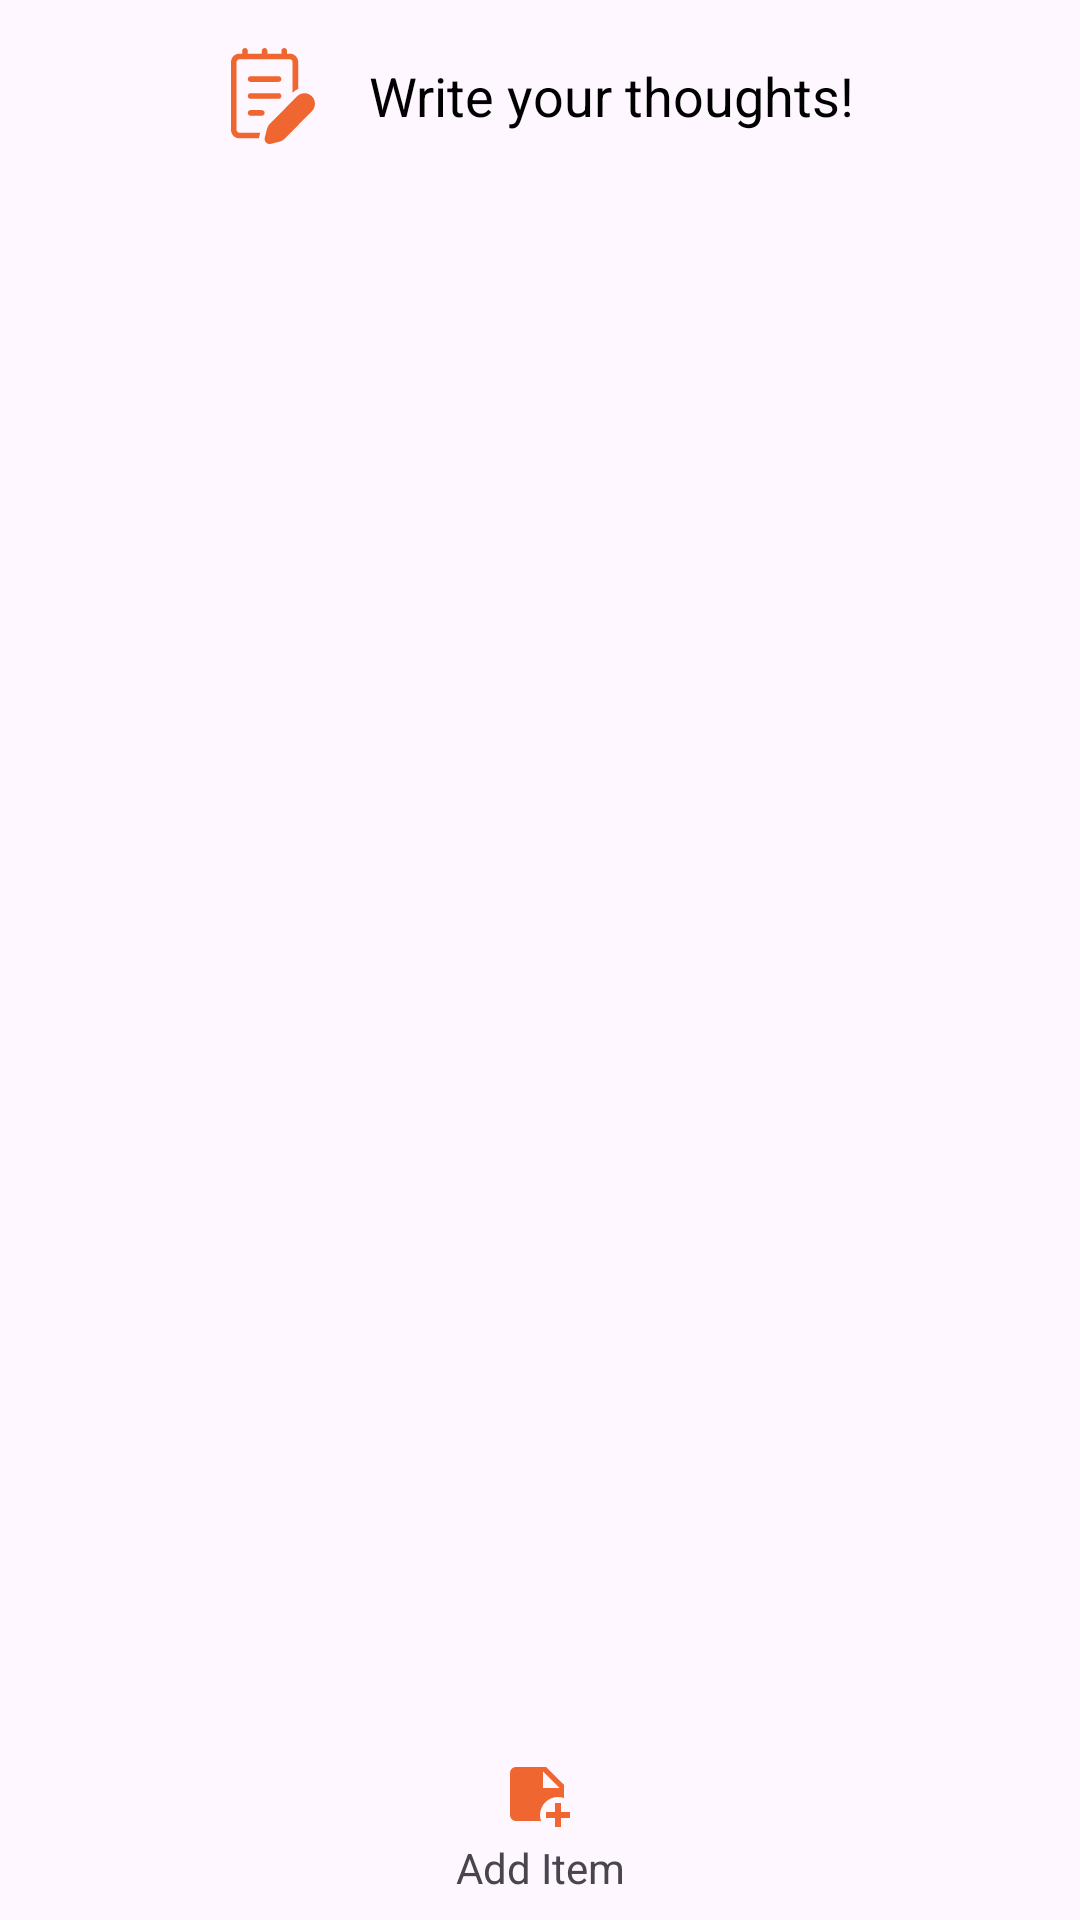

Layout XML and referenced resources for this Android screen:
<!-- AndroidManifest.xml: application theme Theme.NotesApp -->
<!-- res/layout/fragment_notes_display.xml -->
<?xml version="1.0" encoding="utf-8"?>
<androidx.constraintlayout.widget.ConstraintLayout xmlns:android="http://schemas.android.com/apk/res/android"
    android:layout_width="match_parent"
    android:layout_height="match_parent"
    xmlns:app="http://schemas.android.com/apk/res-auto"
    xmlns:tools="http://schemas.android.com/tools">

    <androidx.constraintlayout.widget.ConstraintLayout
        android:id="@+id/no_items_layout"
        android:layout_width="match_parent"
        android:layout_height="match_parent"
        android:background="@color/white"
        android:visibility="gone">

        <TextView
            android:id="@+id/tv_no_items"
            android:layout_width="wrap_content"
            android:layout_height="wrap_content"
            android:gravity="center"
            tools:text="@string/no_todo_items_add_by_clicking_button"
            app:layout_constraintStart_toStartOf="parent"
            app:layout_constraintEnd_toEndOf="parent"
            app:layout_constraintTop_toTopOf="parent"
            app:layout_constraintBottom_toBottomOf="parent"/>

    </androidx.constraintlayout.widget.ConstraintLayout>

    <LinearLayout
        android:id="@+id/ll1"
        android:orientation="horizontal"
        android:layout_width="match_parent"
        android:layout_height="wrap_content"
        android:gravity="center"
        android:layout_marginTop="@dimen/spacing_small"
        app:layout_constraintTop_toTopOf="parent">
        <ImageView
            android:layout_width="@dimen/spacing_xlarge"
            android:layout_height="@dimen/spacing_xlarge"
            android:src="@drawable/ic_note"/>
        <TextView
            android:layout_width="wrap_content"
            android:layout_height="wrap_content"
            android:textColor="@color/black"
            android:layout_marginStart="@dimen/spacing_small"
            android:textSize="@dimen/header_text_size"
            android:text="@string/write_your_thoughts"/>
    </LinearLayout>

    <androidx.recyclerview.widget.RecyclerView
        android:id="@+id/rv_notes"
        android:layout_width="0dp"
        android:layout_height="0dp"
        android:layout_marginTop="@dimen/spacing_micro"
        app:layoutManager="androidx.recyclerview.widget.LinearLayoutManager"
        app:layout_constraintStart_toStartOf="parent"
        app:layout_constraintEnd_toEndOf="parent"
        app:layout_constraintTop_toBottomOf="@id/ll1"
        app:layout_constraintBottom_toTopOf="@id/add_note_layout"/>

    <TextView
        android:id="@+id/add_note_layout"
        android:layout_width="wrap_content"
        android:layout_height="wrap_content"
        android:layout_marginTop="@dimen/spacing_micro"
        android:paddingVertical="@dimen/spacing_xxsmall"
        android:text="Add Item"
        app:layout_constraintBottom_toBottomOf="parent"
        app:layout_constraintStart_toStartOf="parent"
        app:layout_constraintEnd_toEndOf="parent"
        app:drawableTopCompat="@drawable/ic_add_note"
        android:drawablePadding="@dimen/spacing_micro"/>

    <LinearLayout
        android:id="@+id/loader"
        android:layout_width="match_parent"
        android:layout_height="match_parent"
        android:background="@color/white"
        android:backgroundTint="@color/white"
        android:gravity="center"
        android:orientation="vertical"
        android:visibility="gone">
        <ProgressBar
            android:layout_width="wrap_content"
            android:layout_height="wrap_content"/>
        <TextView
            android:id="@+id/tv_loading"
            android:layout_width="wrap_content"
            android:layout_height="wrap_content"
            android:gravity="center"
            android:layout_marginTop="@dimen/spacing_small"
            android:text="@string/loading" />
    </LinearLayout>

</androidx.constraintlayout.widget.ConstraintLayout>
<!-- resources referenced by this layout -->
<resources>
  <color name="black">#FF000000</color>
  <color name="white">#FFFFFFFF</color>
  <dimen name="header_text_size">18sp</dimen>
  <dimen name="spacing_micro">4dp</dimen>
  <dimen name="spacing_small">16dp</dimen>
  <dimen name="spacing_xlarge">32dp</dimen>
  <dimen name="spacing_xxsmall">8dp</dimen>
  <!-- drawable ic_add_note (drawable) -->
  <vector xmlns:android="http://schemas.android.com/apk/res/android"
      android:width="20dp"
      android:height="20dp"
      android:viewportWidth="20"
      android:viewportHeight="20">
    <path
        android:pathData="M16,10C16.7,10 17.37,10.13 18,10.35V6L12,0H2C0.89,0 0,0.89 0,2V16C0,16.53 0.211,17.039 0.586,17.414C0.961,17.789 1.47,18 2,18H10.35C10.13,17.37 10,16.7 10,16C10,12.69 12.69,10 16,10ZM11,1.5L16.5,7H11V1.5ZM20,15V17H17V20H15V17H12V15H15V12H17V15H20Z"
        android:fillColor="@color/secondary_theme_color"/>
  </vector>
  <!-- drawable ic_note: vector/xml drawable (drawable, 2349 chars, omitted) -->
  <string name="loading">Loading data. Please wait!</string>
  <string name="no_todo_items_add_by_clicking_button">No note items found.\nAdd by clicking below button.</string>
  <string name="write_your_thoughts">Write your thoughts!</string>
  <style name="Theme.NotesApp" parent="Base.Theme.NotesApp" />
  <color name="secondary_theme_color">#EF6631</color>
  <style name="Base.Theme.NotesApp" parent="Theme.Material3.Light.NoActionBar">
          
          <item name="colorPrimary">@color/primary_theme_color</item>
          <item name="colorSecondary">@color/secondary_theme_color</item>
          <item name="android:statusBarColor">@color/secondary_theme_color</item>
          <item name="fontFamily">@font/sourcesans3_regular</item>
      </style>
  <color name="primary_theme_color">#F64702</color>
</resources>
